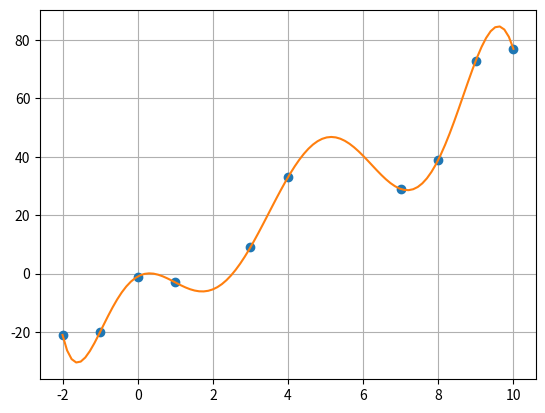

Write the Python code that produced this figure.

import numpy as np
import matplotlib.pyplot as plt
#http://itnovella.com/post/2020/1/13/lagranz-interpolation-python-61/

x = np.array([0, 10, -1, 7, 4, 3, 8, 9, 1, -2], dtype=float)
y = np.array([-1, 77, -20, 29, 33, 9, 39, 73, -3, -21], dtype=float)

def lagr(x, y, t):
    z = 0
    for j in range(len(y)):
        p1 = 1;
        p2 = 1
        for i in range(len(x)):
            if i == j:
                p1 = p1 * 1;
                p2 = p2 * 1
            else:
                p1 = p1 * (t - x[i])
                p2 = p2 * (x[j] - x[i])
        z = z + y[j] * p1 / p2
    return z

xnew = np.linspace(np.min(x), np.max(x), 100)
ynew = [lagr(x, y, i) for i in xnew]
plt.plot(x, y, 'o', xnew, ynew)
plt.grid(True)
plt.show()